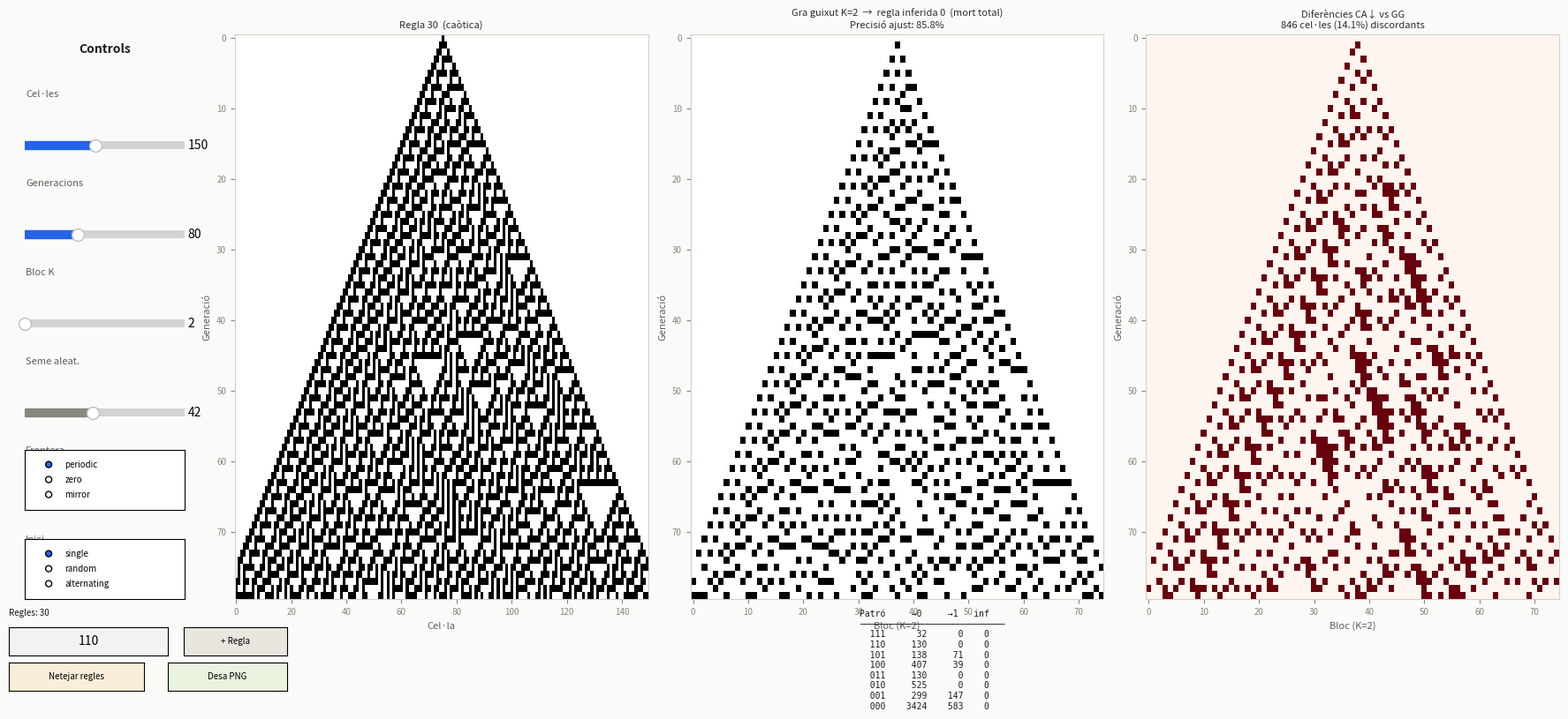

This figure's Python source:
"""
Autòmat Cel·lular de Wolfram — amb Gra Guixut K=2
===================================================
La finestra mostra tres panells en temps real:
  1. CA original
  2. CA renormalitzat per gra guixut K=2 (vot de majoria per blocs)
  3. Diferències entre el CA original mostrejat i el renormalitzat
     + regla de Wolfram inferida i precisió de l'ajust
"""

import numpy as np
import matplotlib.pyplot as plt
import matplotlib.gridspec as gridspec
from matplotlib.widgets import Slider, Button, RadioButtons, TextBox
import matplotlib.patches as mpatches


# ═══════════════════════════════════════════════════════════════
#  Lògica del CA -> Autòmata cèl·lular (cal observar com afecten les diferents decisions -> single, caotic, blanc, negre)
# ═══════════════════════════════════════════════════════════════

def make_rule_table(num: int) -> dict:
    pats = ['111', '110', '101', '100', '011', '010', '001', '000']
    return {p: (num >> (7 - i)) & 1 for i, p in enumerate(pats)}


def run_ca(rules_list, n_cel=150, n_gen=80,
           frontera='periodic', inici='single', seed=42) -> np.ndarray:
    rng = np.random.default_rng(seed)

    if inici == 'single':
        row = np.zeros(n_cel, dtype=np.int8)
        row[n_cel // 2] = 1
    elif inici == 'random':
        row = rng.integers(0, 2, size=n_cel, dtype=np.int8)
    else:
        row = np.array([i % 2 for i in range(n_cel)], dtype=np.int8)

    tables = [make_rule_table(r) for r in rules_list]
    franja = n_cel // len(rules_list)
    assignacio = np.zeros(n_cel, dtype=int)
    for k in range(len(rules_list)):
        fi = (k + 1) * franja if k < len(rules_list) - 1 else n_cel
        assignacio[k * franja:fi] = k

    grid = np.zeros((n_gen, n_cel), dtype=np.int8)
    grid[0] = row

    for g in range(1, n_gen):
        prev = grid[g - 1]
        nova = np.zeros(n_cel, dtype=np.int8)
        for i in range(n_cel):
            c = prev[i]
            if frontera == 'periodic':
                l, r = prev[(i - 1) % n_cel], prev[(i + 1) % n_cel]
            elif frontera == 'mirror':
                l = prev[1] if i == 0 else prev[i - 1]
                r = prev[-2] if i == n_cel - 1 else prev[i + 1]
            else:
                l = 0 if i == 0 else prev[i - 1]
                r = 0 if i == n_cel - 1 else prev[i + 1]
            nova[i] = tables[assignacio[i]][f"{l}{c}{r}"]
        grid[g] = nova

    return grid


def gra_guixut(grid: np.ndarray, K: int = 2):
    """
    Renormalitza el grid agrupant K cel·les per bloc (vot de majoria).
    Retorna:
        cg          — grid renormalitzat  (n_gen x n_blocs)
        regla_inf   — número de regla Wolfram inferida (0-255)
        precisio    — % de transicions que concorden amb la regla inferida
        comptes     — dict detallat de vots per patró
    """
    n_gen, n_cel = grid.shape
    n_blocs = n_cel // K

    # Renormalització per majoria
    cg = np.zeros((n_gen, n_blocs), dtype=np.int8)
    for g in range(n_gen):
        blocs = grid[g, :n_blocs * K].reshape(n_blocs, K)
        cg[g] = (blocs.sum(axis=1) > K / 2).astype(np.int8)

    # Inferència de la regla -> volem que quan li donem una x regla faci el que volem ,necesitem totes les regles
    pats = ['111', '110', '101', '100', '011', '010', '001', '000']
    comptes = {p: {0: 0, 1: 0} for p in pats}

    for g in range(n_gen - 1):
        for i in range(n_blocs):
            l = cg[g, (i - 1) % n_blocs]
            c = cg[g, i]
            r = cg[g, (i + 1) % n_blocs]
            comptes[f"{l}{c}{r}"][int(cg[g + 1, i])] += 1

    inferida = {
        p: (1 if comptes[p][1] >= comptes[p][0] else 0)
        for p in pats
    }
    regla_inf = sum(inferida[p] << (7 - i) for i, p in enumerate(pats))

    total   = sum(comptes[p][0] + comptes[p][1] for p in pats)
    encerts = sum(comptes[p][inferida[p]] for p in pats)
    precisio = encerts / total * 100 if total else 0.0

    return cg, regla_inf, precisio, comptes


def rule_description(num: int) -> str:
    known = {
        0: "mort total", 1: "escacat", 18: "triangles", 22: "fractals",
        30: "caòtica", 45: "caòtica", 54: "complex",
        60: "XOR/fractal", 90: "Sierpinski", 110: "universal",
        126: "complex", 150: "fractal XOR", 184: "tràfic", 254: "tot ple",
    }
    return known.get(num, "")

# ═══════════════════════════════════════════════════════════════
#  Interfície gràfica
# ═══════════════════════════════════════════════════════════════

class AutomatApp:
    COLORS_ZONE = ['#2563eb', '#dc2626', '#16a34a', '#9333ea']

    def __init__(self):
        self.rules_list = [30]
        self.n_cel  = 150
        self.n_gen  = 80
        self.K      = 2
        self.frontera = 'periodic'
        self.inici    = 'single'
        self.seed     = 42
        self.grid     = None

        self._build_ui()
        self._run_and_draw()
        plt.show()

    # -----------------------------------------------------------
    #  Construcció de la finestra
    # -----------------------------------------------------------

    def _build_ui(self):
        self.fig = plt.figure(figsize=(18, 8), facecolor='#fafaf8')
        self.fig.canvas.manager.set_window_title(
            'Autòmat Cel·lular de Wolfram — Gra Guixut K=2')

        # Layout: controls | CA original | GG | diff
        gs = gridspec.GridSpec(
            1, 4, width_ratios=[0.85, 2, 2, 2],
            left=0.02, right=0.99, top=0.95, bottom=0.15, wspace=0.12)

        gs_ctrl = gridspec.GridSpecFromSubplotSpec(
            13, 1, subplot_spec=gs[0], hspace=0.5)

        self.ax_ca   = self.fig.add_subplot(gs[1])
        self.ax_cg   = self.fig.add_subplot(gs[2])
        self.ax_diff = self.fig.add_subplot(gs[3])
        for ax in (self.ax_ca, self.ax_cg, self.ax_diff):
            ax.set_facecolor('#f8f7f3')

        # Títol controls
        ax_t = self.fig.add_subplot(gs_ctrl[0])
        ax_t.axis('off')
        ax_t.text(0.5, 0.5, 'Controls', ha='center', va='center',
                  fontsize=10, fontweight='bold', color='#1a1a18')

        # Sliders
        sliders_cfg = [
            ('Cel·les',     1, 2,  'n_cel', 30,  300, 150, 10,  '#2563eb'),
            ('Generacions', 3, 4,  'n_gen', 20,  200,  80, 10,  '#2563eb'),
            ('Bloc K',      5, 6,  'K',      2,    8,   2,  1,  '#9333ea'),
            ('Seme aleat.', 7, 8,  'seed',   0,   99,  42,  1,  '#888780'),
        ]
        self._sliders = {}
        for label, r_lbl, r_sl, attr, vmin, vmax, vinit, vstep, col \
                in sliders_cfg:
            ax_lbl = self.fig.add_subplot(gs_ctrl[r_lbl])
            ax_lbl.axis('off')
            ax_lbl.text(0.05, 0.5, label, va='center',
                        fontsize=8, color='#5f5e5a')
            ax_sl = self.fig.add_axes(self._crect(gs_ctrl[r_sl]))
            sl = Slider(ax_sl, '', vmin, vmax, valinit=vinit,
                        valstep=vstep, color=col)
            sl.valtext.set_text(str(vinit))
            sl.on_changed(lambda v, s=sl, a=attr:
                          self._on_slider(v, s, a))
            self._sliders[attr] = sl

        # Frontera radio
        ax_r1 = self.fig.add_subplot(gs_ctrl[9])
        ax_r1.axis('off')
        ax_r1.text(0.05, 0.5, 'Frontera', va='center',
                   fontsize=8, color='#5f5e5a')
        ax_radio1 = self.fig.add_axes(self._crect(gs_ctrl[10], h=0.085))
        self.radio_frontera = RadioButtons(
            ax_radio1, ('periodic', 'zero', 'mirror'), activecolor='#2563eb')
        for lbl in self.radio_frontera.labels:
            lbl.set_fontsize(7)
        self.radio_frontera.on_clicked(self._on_frontera)

        # Inici radio
        ax_r2 = self.fig.add_subplot(gs_ctrl[11])
        ax_r2.axis('off')
        ax_r2.text(0.05, 0.5, 'Inici', va='center',
                   fontsize=8, color='#5f5e5a')
        ax_radio2 = self.fig.add_axes(self._crect(gs_ctrl[12], h=0.085))
        self.radio_inici = RadioButtons(
            ax_radio2, ('single', 'random', 'alternating'),
            activecolor='#2563eb')
        for lbl in self.radio_inici.labels:
            lbl.set_fontsize(7)
        self.radio_inici.on_clicked(self._on_inici)

        # TextBox + botons
        self.ax_tb = self.fig.add_axes([0.015, 0.07, 0.10, 0.04])
        self.tb_rule = TextBox(self.ax_tb, '', initial='110',
                               textalignment='center')
        self.tb_rule.on_submit(self._on_add_rule)

        self.ax_btn_add = self.fig.add_axes([0.125, 0.07, 0.065, 0.04])
        self.btn_add = Button(self.ax_btn_add, '+ Regla',
                              color='#e8e6df', hovercolor='#d3d1c7')
        self.btn_add.label.set_fontsize(7)
        self.btn_add.on_clicked(
            lambda e: self._on_add_rule(self.tb_rule.text))

        self.ax_btn_clr = self.fig.add_axes([0.015, 0.02, 0.085, 0.04])
        self.btn_clr = Button(self.ax_btn_clr, 'Netejar regles',
                              color='#faeeda', hovercolor='#fac775')
        self.btn_clr.label.set_fontsize(7)
        self.btn_clr.on_clicked(self._on_clear_rules)

        self.ax_btn_save = self.fig.add_axes([0.115, 0.02, 0.075, 0.04])
        self.btn_save = Button(self.ax_btn_save, 'Desa PNG',
                               color='#eaf3de', hovercolor='#c0dd97')
        self.btn_save.label.set_fontsize(7)
        self.btn_save.on_clicked(self._on_save)

        # Etiqueta regles actives
        self.ax_rlbl = self.fig.add_axes([0.015, 0.115, 0.2, 0.03])
        self.ax_rlbl.axis('off')
        self.lbl_rules = self.ax_rlbl.text(
            0.0, 0.5, '', va='center', fontsize=7, color='#1a1a18')

        # Taula de vots (baix a la dreta)
        self.ax_info = self.fig.add_axes([0.55, 0.005, 0.44, 0.13])
        self.ax_info.axis('off')
        self.lbl_info = self.ax_info.text(
            0.0, 1.0, '', va='top', fontsize=7,
            color='#1a1a18', family='monospace')

    def _crect(self, spec, h=0.022):
        r = spec.get_position(self.fig)
        return [r.x0 + 0.005, r.y0, r.width - 0.01, h]

    # -----------------------------------------------------------
    #  Callbacks
    # -----------------------------------------------------------

    def _on_slider(self, val, slider, attr):
        v = int(val)
        slider.valtext.set_text(str(v))
        setattr(self, attr, v)
        self._run_and_draw()

    def _on_frontera(self, label):
        self.frontera = label
        self._run_and_draw()

    def _on_inici(self, label):
        self.inici = label
        self._run_and_draw()

    def _on_add_rule(self, text):
        try:
            r = int(text.strip())
            assert 0 <= r <= 255
        except (ValueError, AssertionError):
            return
        if r not in self.rules_list:
            self.rules_list.append(r)
        self._run_and_draw()

    def _on_clear_rules(self, event):
        self.rules_list = [self.rules_list[0]]
        self._run_and_draw()

    def _on_save(self, event):
        fname = (f"CA_{'_'.join(map(str, self.rules_list))}"
                 f"_{self.frontera}_{self.inici}_K{self.K}.png")
        self.fig.savefig(fname, dpi=150, bbox_inches='tight',
                         facecolor=self.fig.get_facecolor())
        print(f"Desat: {fname}")

    # -----------------------------------------------------------
    #  Dibuix
    # -----------------------------------------------------------

    def _run_and_draw(self):
        self.grid = run_ca(
            self.rules_list, self.n_cel, self.n_gen,
            self.frontera, self.inici, self.seed)

        K = self.K
        n_cel_cg = (self.n_cel // K) * K
        cg, regla_inf, precisio, comptes = gra_guixut(
            self.grid[:, :n_cel_cg], K)

        # ── Panell 1: CA original ──────────────────────────
        self.ax_ca.cla()
        self.ax_ca.set_facecolor('#f8f7f3')

        if len(self.rules_list) == 1:
            self.ax_ca.imshow(self.grid, cmap='binary',
                              interpolation='nearest', aspect='auto')
            desc = rule_description(self.rules_list[0])
            title1 = f"Regla {self.rules_list[0]}"
            if desc:
                title1 += f"  ({desc})"
        else:
            rgb = np.ones((*self.grid.shape, 3))
            franja = self.n_cel // len(self.rules_list)
            for k, col_hex in enumerate(
                    self.COLORS_ZONE[:len(self.rules_list)]):
                fi = ((k + 1) * franja if k < len(self.rules_list) - 1
                      else self.n_cel)
                rv, gv, bv = _hex_to_rgb(col_hex)
                mask = self.grid[:, k * franja:fi] == 1
                for ch, v in enumerate([rv, gv, bv]):
                    rgb[:, k * franja:fi, ch] = np.where(mask, v, 0.973)
                if k > 0:
                    self.ax_ca.axvline(k * franja - 0.5,
                                       color='#888780', lw=0.8,
                                       ls='--', alpha=0.6)
            self.ax_ca.imshow(rgb, interpolation='nearest', aspect='auto')
            patches = [mpatches.Patch(color=self.COLORS_ZONE[i],
                                      label=f'Regla {r}')
                       for i, r in enumerate(self.rules_list)]
            self.ax_ca.legend(handles=patches, loc='upper right',
                              fontsize=7, framealpha=0.85)
            title1 = "Combinació: " + ' + '.join(map(str, self.rules_list))

        self._style_ax(self.ax_ca, title1, 'Cel·la')

        # ── Panell 2: Gra guixut ───────────────────────────
        self.ax_cg.cla()
        self.ax_cg.set_facecolor('#f8f7f3')
        self.ax_cg.imshow(cg, cmap='binary',
                          interpolation='nearest', aspect='auto')
        desc_inf = rule_description(regla_inf)
        title2 = (f"Gra guixut K={K}  →  regla inferida {regla_inf}"
                  + (f"  ({desc_inf})" if desc_inf else ""))
        self._style_ax(self.ax_cg,
                       f"{title2}\nPrecisió ajust: {precisio:.1f}%",
                       f'Bloc (K={K})')

        # ── Panell 3: Diferències ──────────────────────────
        self.ax_diff.cla()
        self.ax_diff.set_facecolor('#f8f7f3')

        ca_down = self.grid[:, :n_cel_cg:K][:, :cg.shape[1]]
        diff = np.abs(ca_down.astype(int) - cg.astype(int))
        n_diff   = int(diff.sum())
        pct_diff = n_diff / diff.size * 100

        self.ax_diff.imshow(diff, cmap='Reds',
                            interpolation='nearest',
                            aspect='auto', vmin=0, vmax=1)
        self._style_ax(self.ax_diff,
                       f"Diferències CA↓ vs GG\n"
                       f"{n_diff} cel·les ({pct_diff:.1f}%) discordants",
                       f'Bloc (K={K})')

        # ── Taula de vots ──────────────────────────────────
        pats = ['111', '110', '101', '100', '011', '010', '001', '000']
        lines = [f"{'Patró':>5}  {'→0':>5}  {'→1':>5}  {'inf':>4}",
                 "─" * 28]
        for p in pats:
            v0  = comptes[p][0]
            v1  = comptes[p][1]
            inf = '1' if v1 >= v0 else '0'
            lines.append(f"  {p}   {v0:5d}  {v1:5d}    {inf}")
        self.lbl_info.set_text('\n'.join(lines))

        # Etiqueta regles actives
        self.lbl_rules.set_text(
            'Regles: ' + ', '.join(map(str, self.rules_list)))

        self.fig.canvas.draw_idle()

    def _style_ax(self, ax, title, xlabel):
        ax.set_title(title, fontsize=8, color='#2c2c2a', pad=5)
        ax.set_xlabel(xlabel, fontsize=8, color='#5f5e5a')
        ax.set_ylabel('Generació', fontsize=8, color='#5f5e5a')
        ax.tick_params(labelsize=7, colors='#888780')
        for sp in ax.spines.values():
            sp.set_edgecolor('#d3d1c7')


# ═══════════════════════════════════════════════════════════════
#  Utilitats
# ═══════════════════════════════════════════════════════════════

def _hex_to_rgb(h: str):
    h = h.lstrip('#')
    return tuple(int(h[i:i + 2], 16) / 255 for i in (0, 2, 4))


# ═══════════════════════════════════════════════════════════════
#  Punt d'entrada
# ═══════════════════════════════════════════════════════════════

if __name__ == '__main__':
    AutomatApp()
